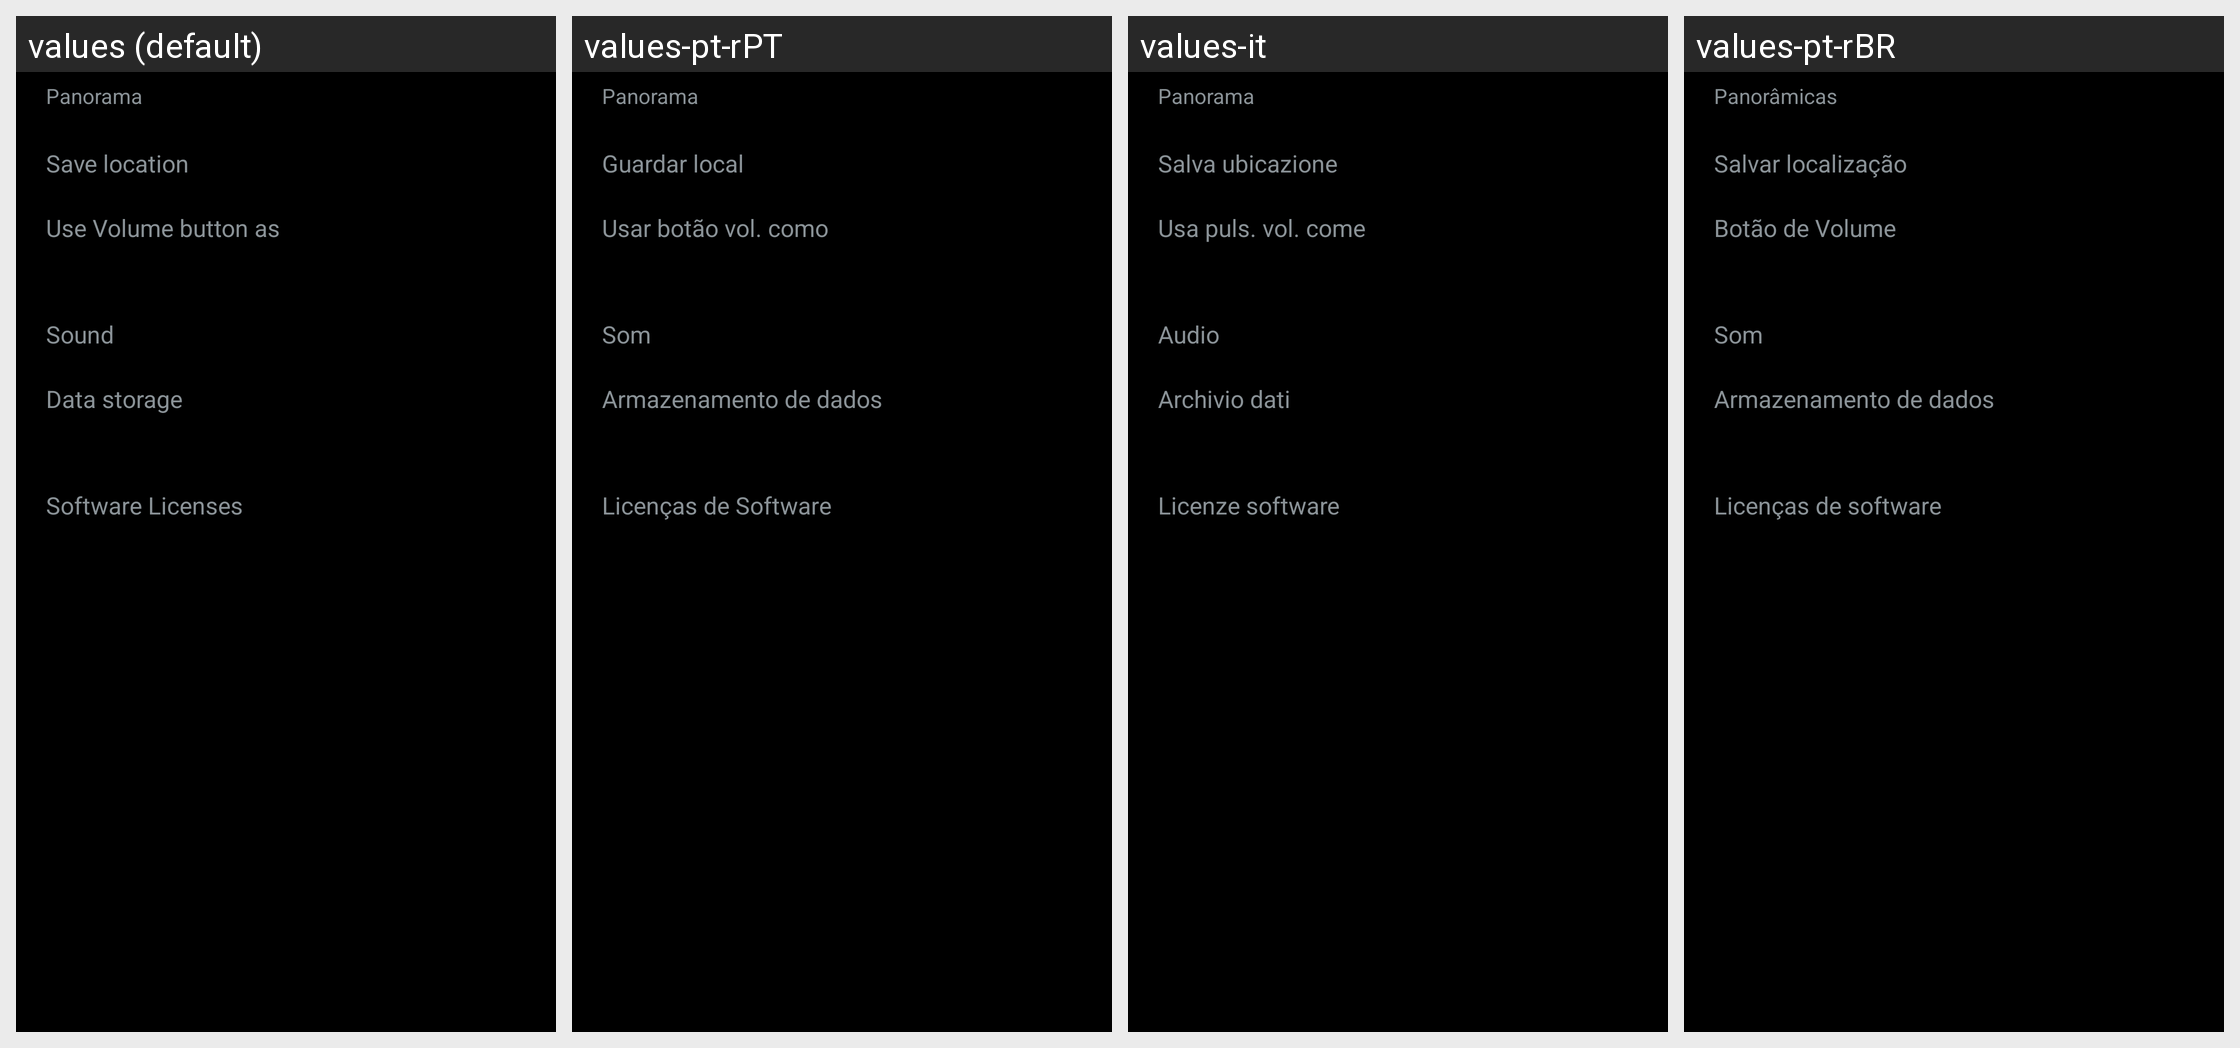

Translations of the strings shown on this Android screen, per locale in the grid:
Android screen res/layout/setting_list_portrait.xml rendered under 4 locales, left to right: values (default), values-pt-rPT, values-it, values-pt-rBR. Device: Nexus 5 (rendered at 1080×1920; each locale shown at half size, 540×960, under a caption strip naming it); theme Theme.Panorama.
Other locales in the repository, not shown: values-ar, values-az, values-bg, values-bn, values-bs, values-da, values-de, values-en-rUS, values-es-rES, values-et, values-eu, values-fa, values-fi, values-fr, values-fr-rCA, values-gl, values-hr, values-hy, values-in, values-iw, values-kk, values-kn, values-ko, values-lt, values-lv, values-mk, values-mr, values-ms, values-nb, values-nl, values-pl, values-ro, values-ru, values-sl, values-sr, values-sv, values-ta, values-th, values-tl, values-tr, values-tt, values-uk, values-zh-rTW.
Strings drawn on this screen, with the default value and each locale's value (text and hints the layout hard-codes, and strings that could not be matched under every locale, appear in the picture but are not listed):

cam_strings_application_name_panorama_txt
  values: Panorama
  values-pt-rPT: Panorama
  values-it: Panorama
  values-pt-rBR: Panorâmicas

cam_strings_panorama_geotagging_txt
  values: Save location
  values-pt-rPT: Guardar local
  values-it: Salva ubicazione
  values-pt-rBR: Salvar localização

cam_strings_panorama_volumekey_txt
  values: Use Volume button as
  values-pt-rPT: Usar botão vol. como
  values-it: Usa puls. vol. come
  values-pt-rBR: Botão de Volume

cam_strings_panorama_camera_sound_txt
  values: Sound
  values-pt-rPT: Som
  values-it: Audio
  values-pt-rBR: Som

cam_strings_panorama_save_destination_txt
  values: Data storage
  values-pt-rPT: Armazenamento de dados
  values-it: Archivio dati
  values-pt-rBR: Armazenamento de dados

cam_strings_panorama_sw_licence_title_txt
  values: Software Licenses
  values-pt-rPT: Licenças de Software
  values-it: Licenze software
  values-pt-rBR: Licenças de software
